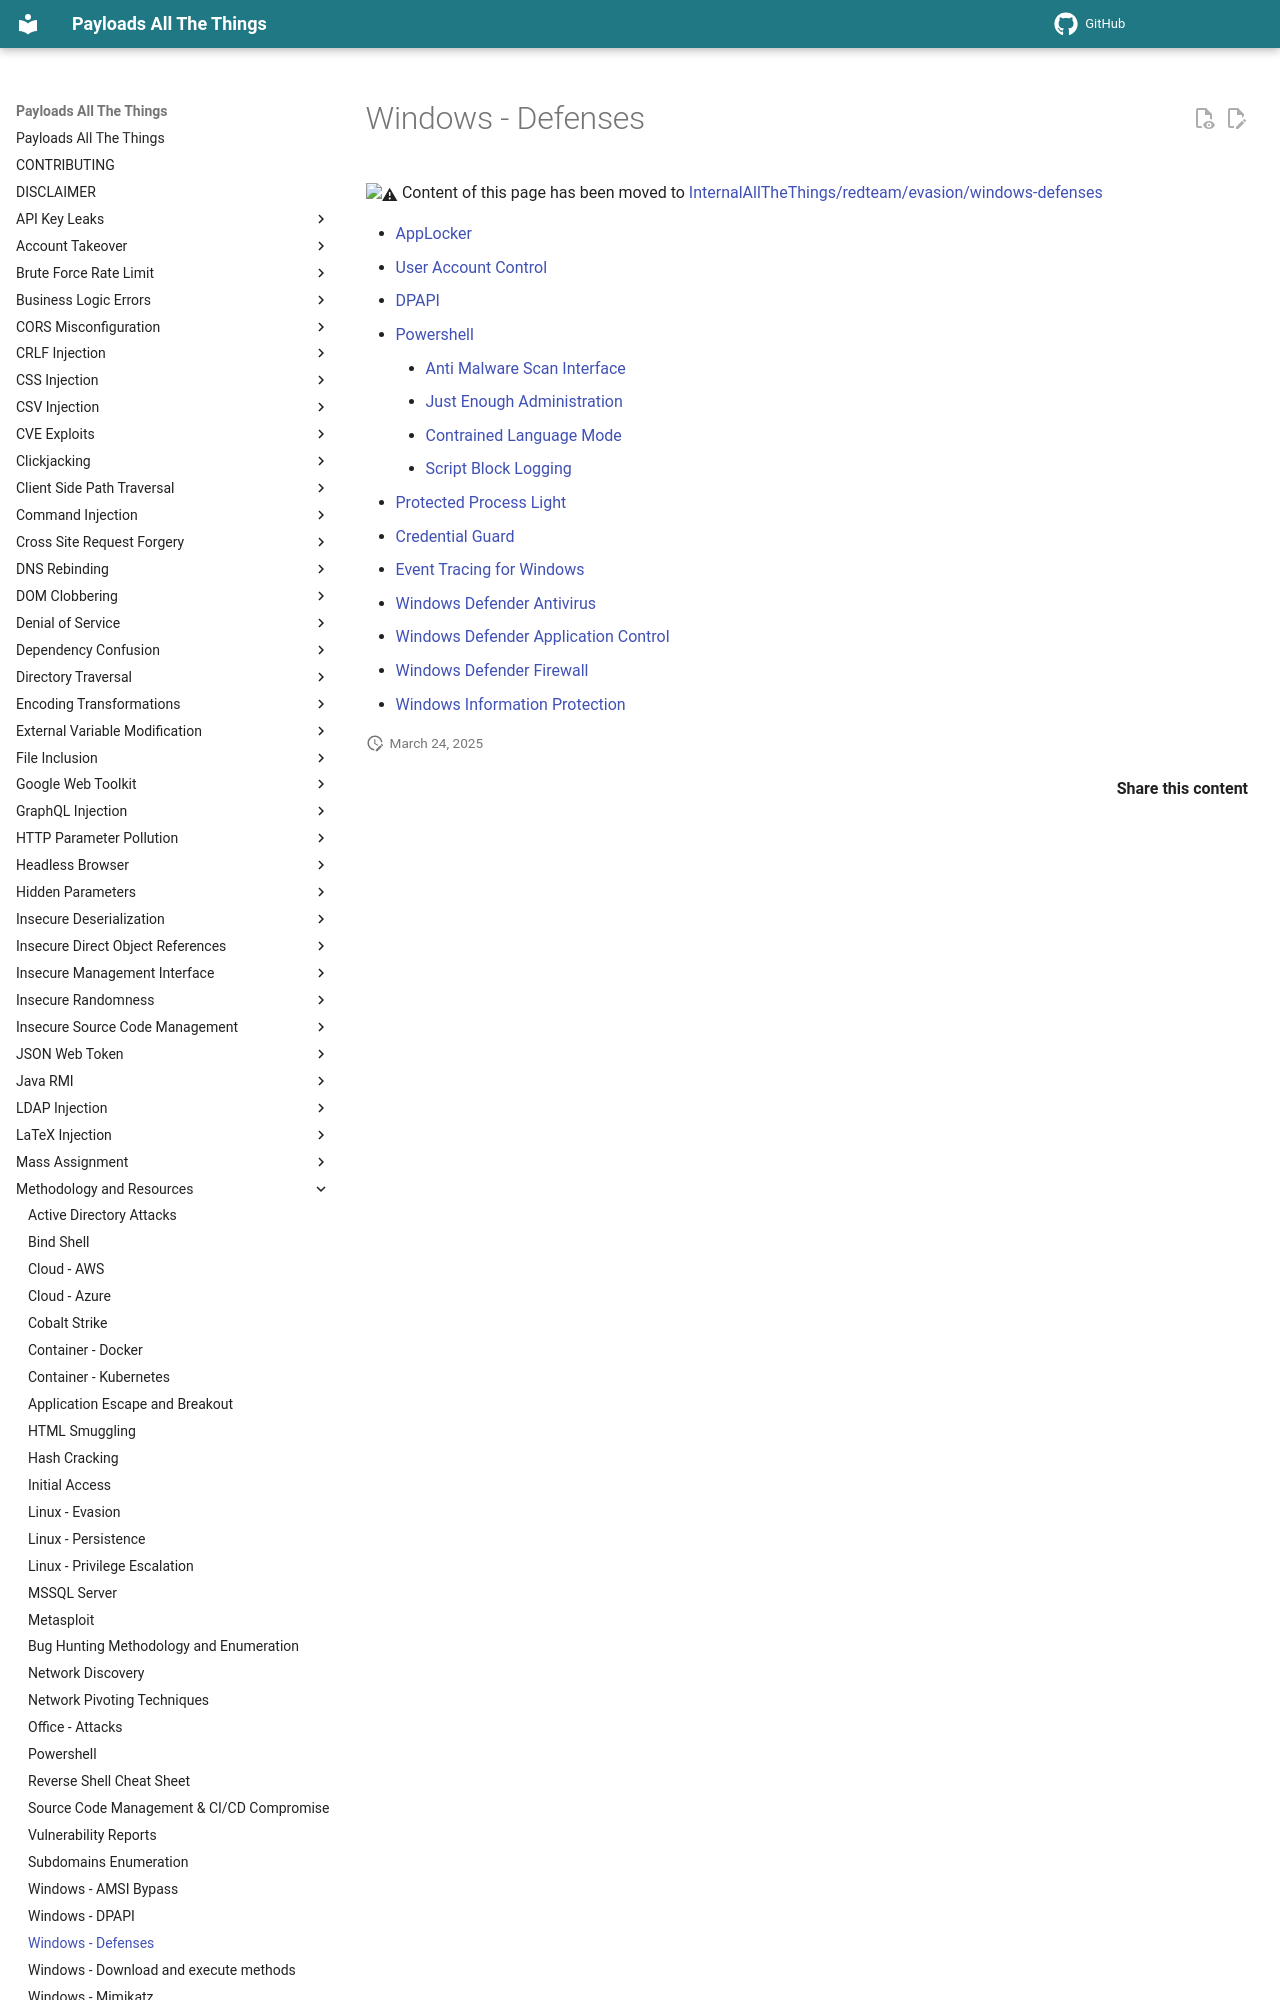

repository: pchabermann/PayloadsAllTheThings · page: Methodology and Resources/Windows - Defenses/index.html · generator: mkdocs

# Windows - Defenses

:warning: Content of this page has been moved to [InternalAllTheThings/redteam/evasion/windows-defenses](https://swisskyrepo.github.io/InternalAllTheThings/redteam/evasion/windows-defenses/)
